The GitHub repository EDTNtw/appliances contains a labelled image folder "Appliances" with 2 categories: refrigerators, teapots. Examples follow, each with its label.

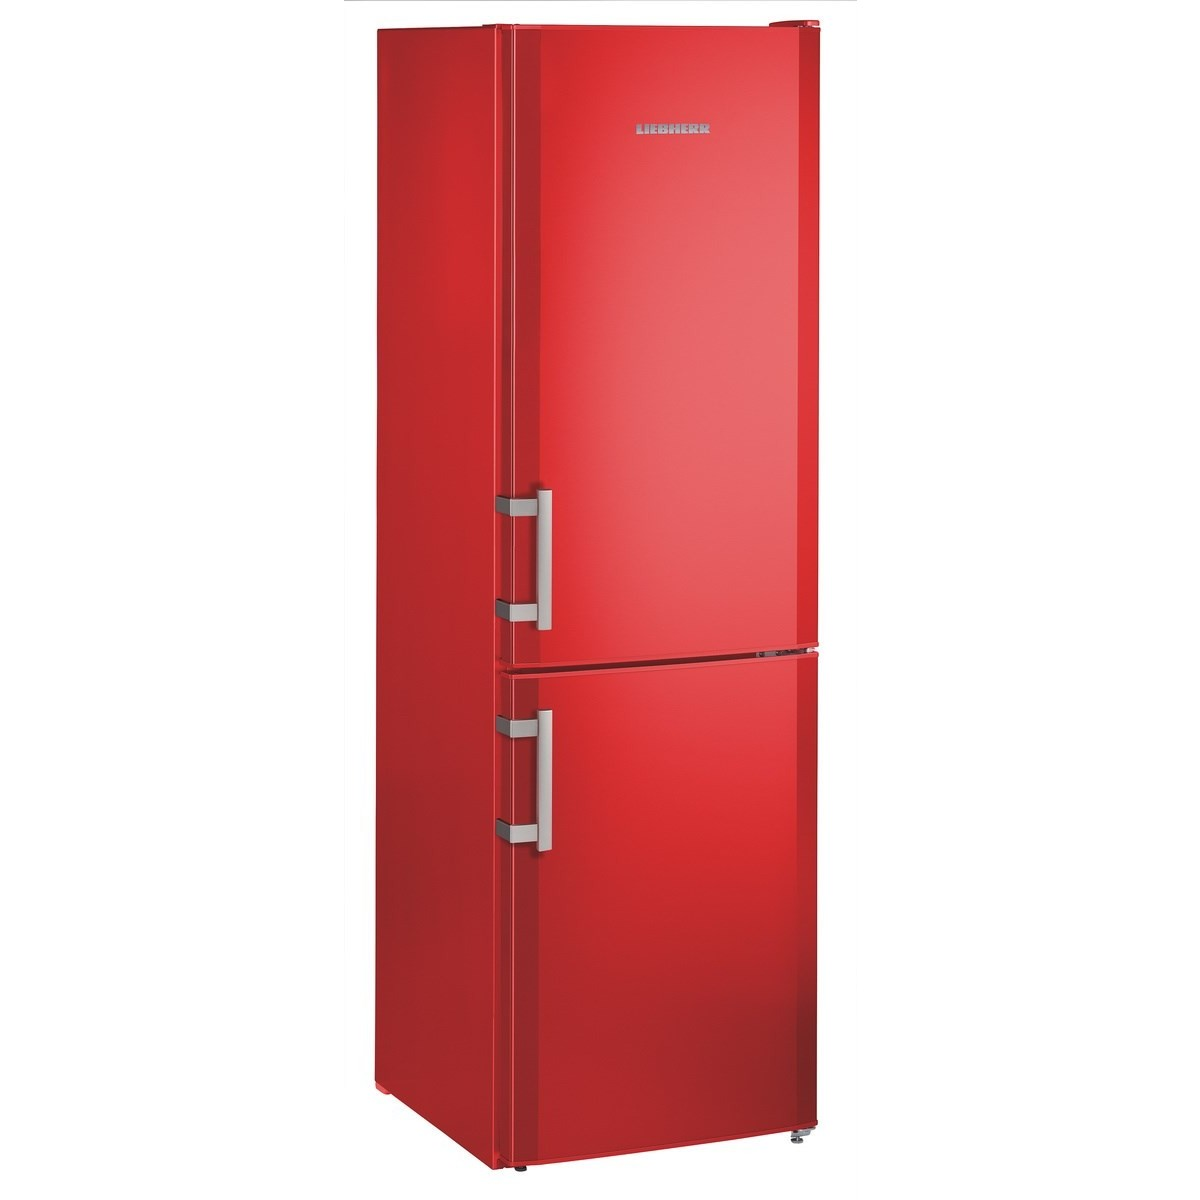
Label: refrigerators

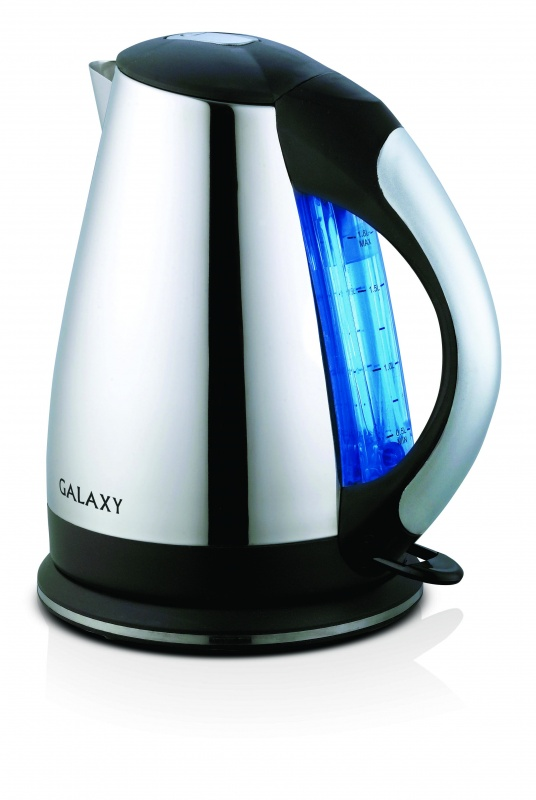
Label: teapots

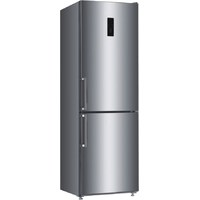
Label: refrigerators

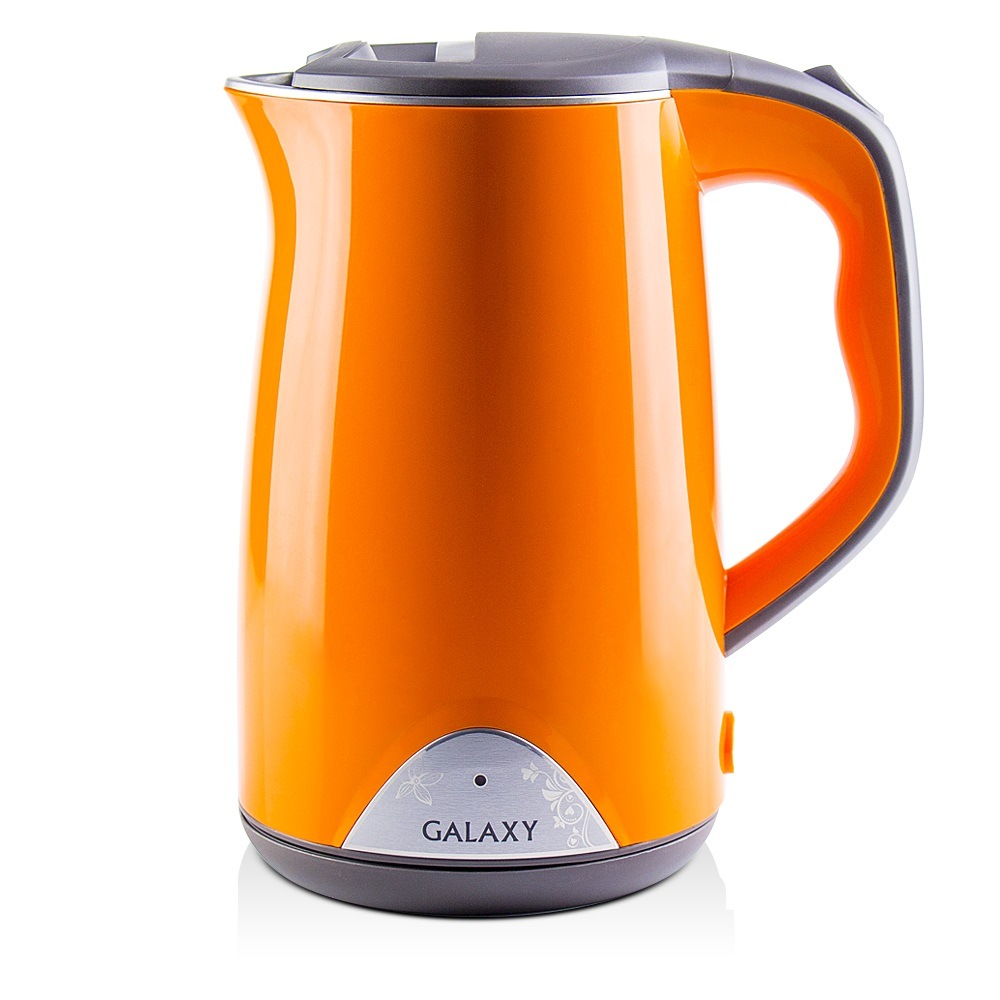
Label: teapots

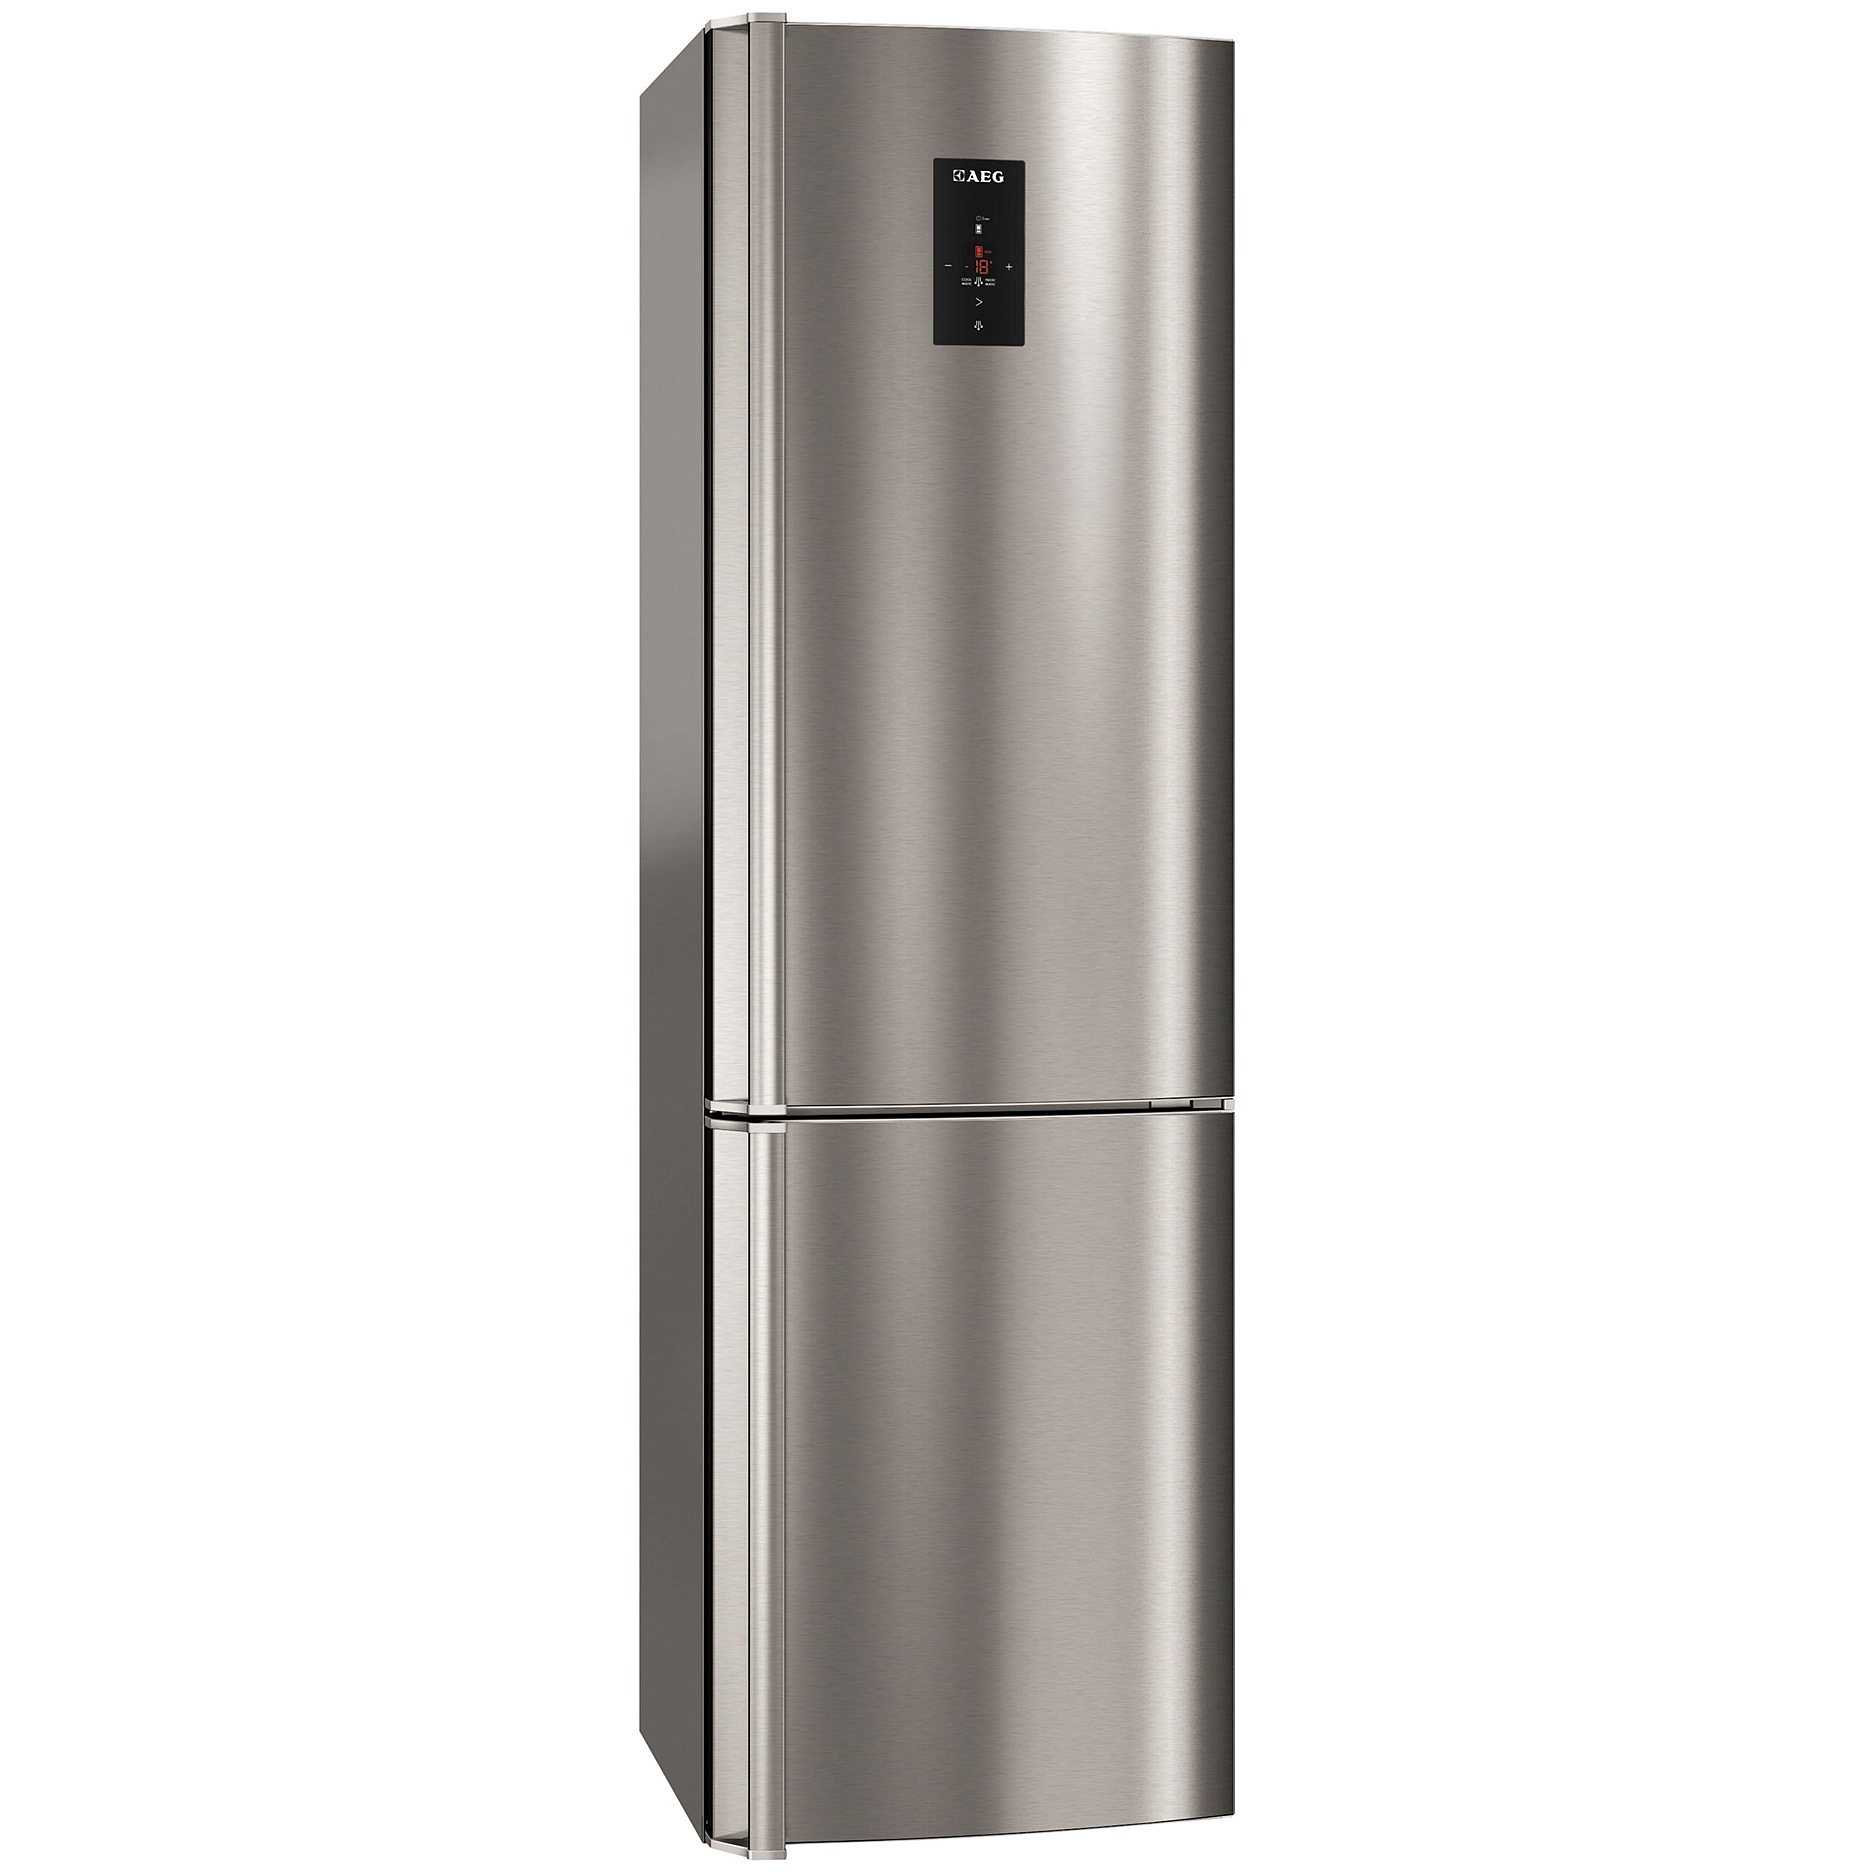
Label: refrigerators

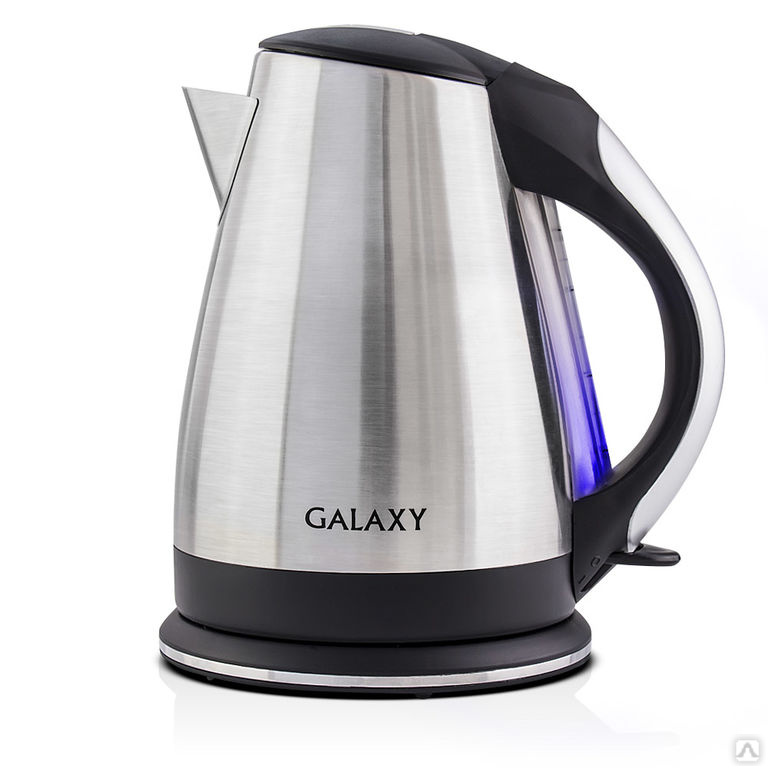
Label: teapots
